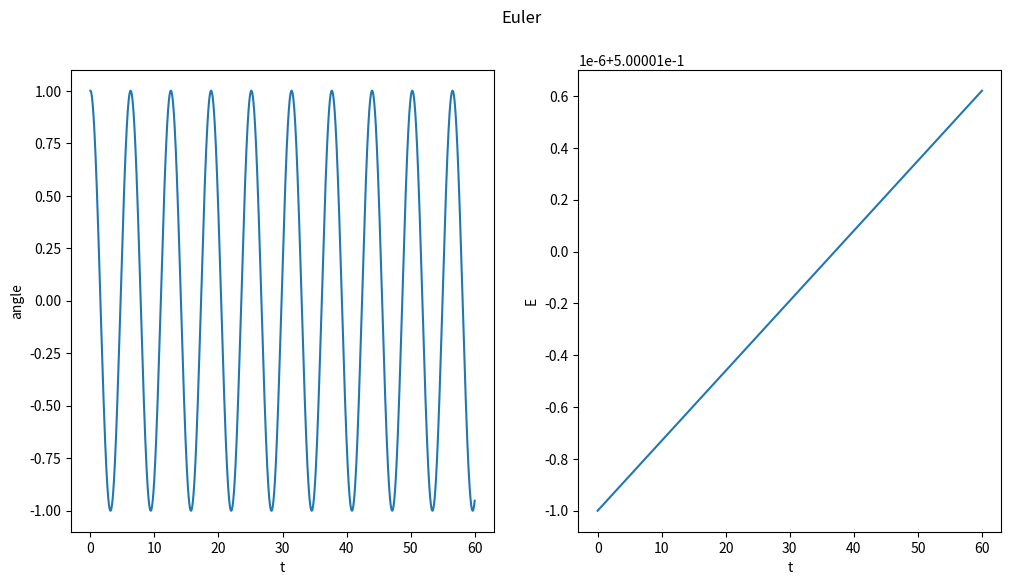

Python code for this plot:
import numpy as np
import matplotlib.pyplot as plt


def euler(t, x0, v0, omega2):
    h = t[1] - t[0]
    x = np.array([x0])
    v = np.array([v0])

    for i in range(len(t) - 1):
        xtemp = x[i] + h * v[i]
        vtemp = v[i] - omega2 * h * x[i]
        x = np.append(x, xtemp)
        v = np.append(v, vtemp)
    return v, x


def mid(t, x0, v0, omega2):
    h = t[1] - t[0]
    x = np.array([x0])
    v = np.array([v0])

    for i in range(len(t) - 1):
        xmid = v[i] * h / 2 + x[i]
        vmid = v[i] - omega2 * h / 2 * x[i]
        xtemp = x[i] + h * vmid
        vtemp = v[i] - omega2 * h * xmid
        x = np.append(x, xtemp)
        v = np.append(v, vtemp)
    return v, x


def rk4(t, x0, v0, omega2):
    h = t[1] - t[0]
    x = np.array([x0])
    v = np.array([v0])

    for i in range(len(t) - 1):
        xk1 = v[i]
        vk1 = -omega2 * x[i]

        xk2 = v[i] + 0.5 * h * vk1
        vk2 = -omega2 * (x[i] + xk1 * h / 2)

        xk3 = v[i] + 0.5 * h * vk2
        vk3 = -omega2 * (x[i] + xk2 * h / 2)

        xk4 = v[i] + vk3 * h
        vk4 = -omega2 * (x[i] + xk3 * h)

        xtemp = x[i] + h * (xk1 + 2 * xk2 + 2 * xk3 + xk4) / 6
        vtemp = v[i] + h * (vk1 + 2 * vk2 + 2 * vk3 + vk4) / 6

        x = np.append(x, xtemp)
        v = np.append(v, vtemp)
    return v, x


def euler_trapezoidal(t, x0, v0, omega2, error):
    h = t[1] - t[0]
    x = np.array([x0])
    v = np.array([v0])

    for i in range(len(t) - 1):
        x_1 = x[i] + v[i] * h
        v_1 = v[i] - omega2 * x[i] * h

        x_2 = x[i] + h / 2 * (v[i] + v_1)
        v_2 = v[i] - omega2 * (x[i] + x_1) * h / 2

        xc = [x_1, x_2]
        vc = [v_1, v_2]

        while abs(xc[-1] - xc[-2]) > error or abs(vc[-1] - vc[-2]) > error:
            x_j = x[i] + h / 2 * (v[i] + vc[-1])
            v_j = v[i] - omega2 * h / 2 * (x[i] + xc[-1])
            xc.append(x_j)
            vc.append(v_j)

        xtemp = xc[-1]
        vtemp = vc[-1]

        x = np.append(x, xtemp)
        v = np.append(v, vtemp)
    return v, x


def main():
    omega2 = 1
    t = np.linspace(0, 60, 10000)
    # v, x = euler(t, 1, 0, omega2)
    v, x = mid(t, 1, 0, omega2)
    # v, x = rk4(t, 1, 0, omega2)
    # v, x = euler_trapezoidal(t,1,0,omega2,1e-9)

    plt.figure(figsize=(12, 6), dpi=100)
    plt.subplot(1, 2, 1)
    plt.plot(t, x)
    plt.xlabel('t')
    plt.ylabel('angle')
    plt.subplot(1, 2, 2)
    plt.plot(t, 0.5 * omega2 * x ** 2 + 0.5 * v ** 2)
    plt.xlabel('t')
    plt.ylabel('E')
    plt.suptitle('Euler', x=0.5)

    plt.show()


if __name__ == '__main__':
    main()
